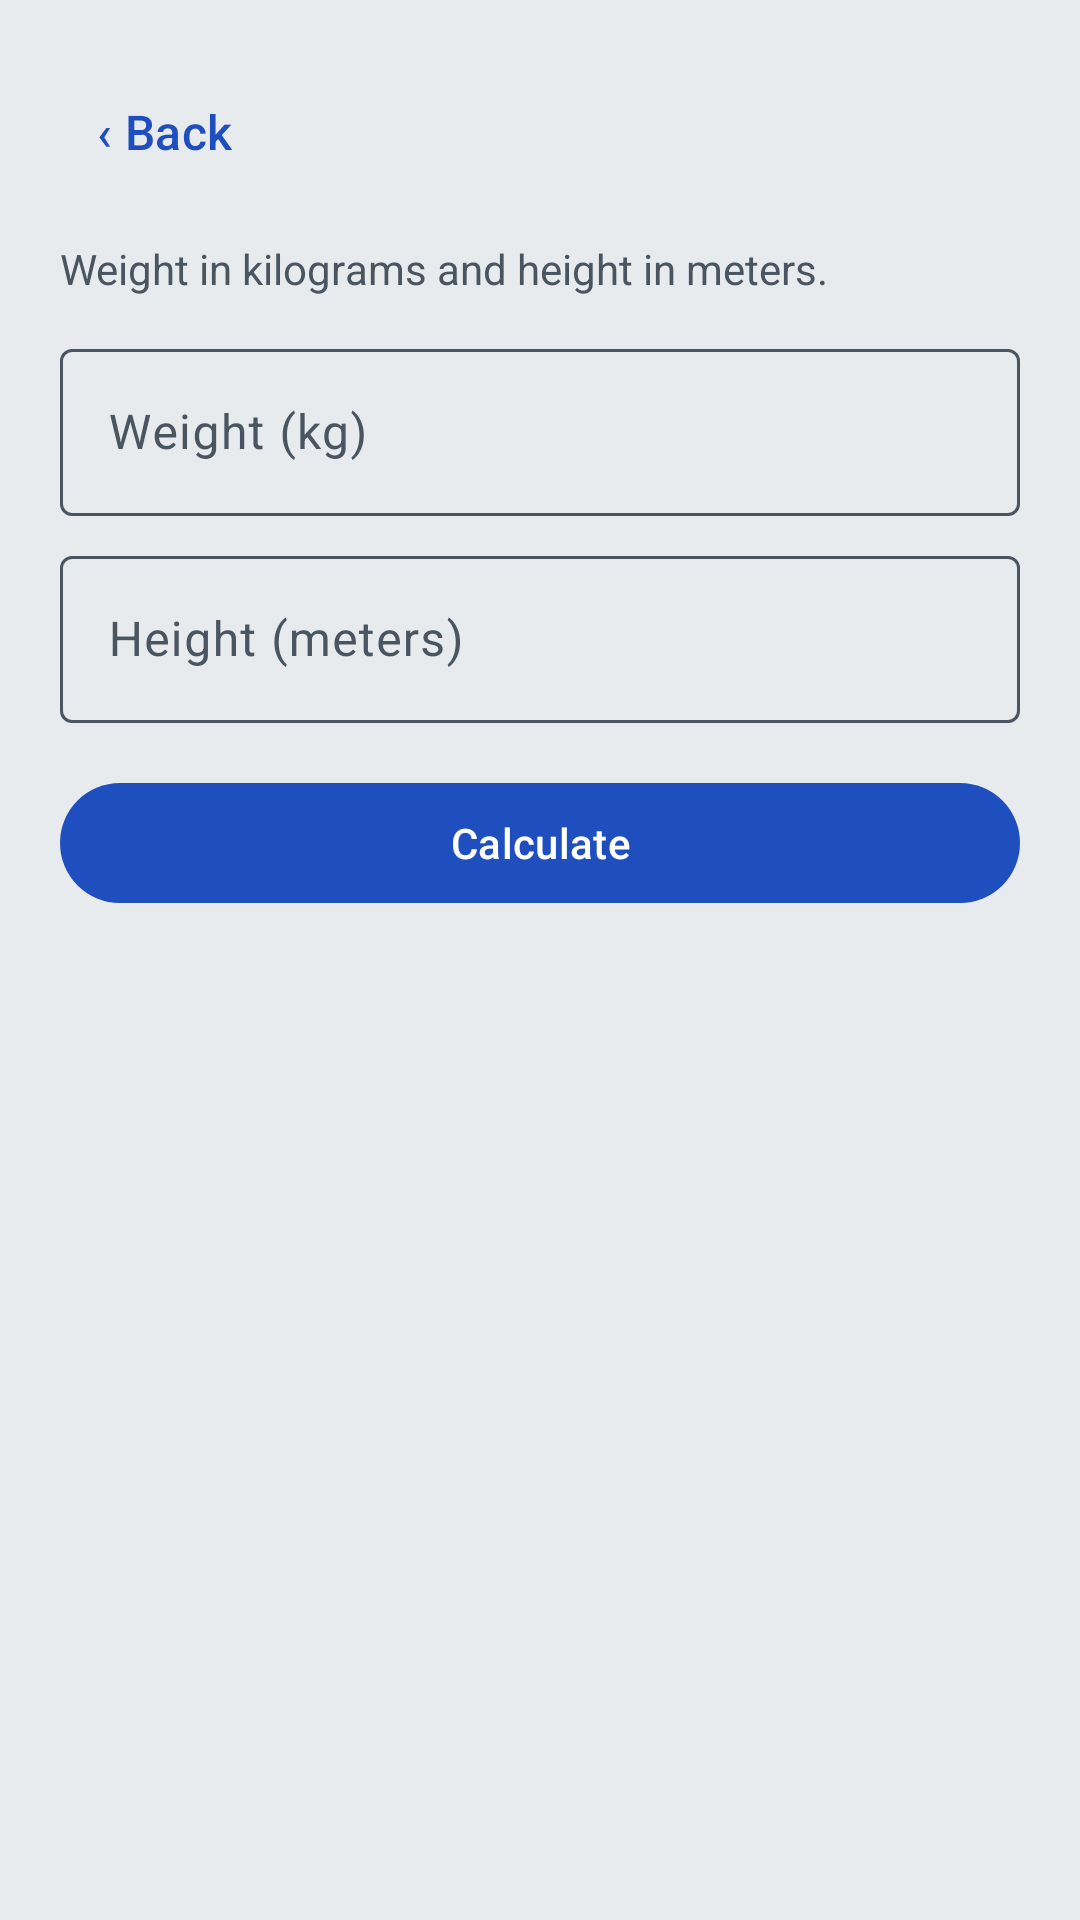

Android layout source for this screen:
<!-- AndroidManifest.xml: application theme Theme.FITTMM -->
<!-- res/layout/activity_bmi.xml -->
<?xml version="1.0" encoding="utf-8"?>
<ScrollView xmlns:android="http://schemas.android.com/apk/res/android"
    android:layout_width="match_parent"
    android:layout_height="match_parent">

    <LinearLayout
        android:layout_width="match_parent"
        android:layout_height="wrap_content"
        android:orientation="vertical"
        android:padding="20dp">

        <include
            android:id="@+id/backBar"
            layout="@layout/include_back_bar"
            android:layout_width="match_parent"
            android:layout_height="wrap_content" />

        <TextView
            android:layout_width="match_parent"
            android:layout_height="wrap_content"
            android:text="Weight in kilograms and height in meters."
            android:textColor="@color/textSecondary" />

        <com.google.android.material.textfield.TextInputLayout
            android:layout_width="match_parent"
            android:layout_height="wrap_content"
            android:layout_marginTop="12dp"
            android:hint="Weight (kg)">

            <com.google.android.material.textfield.TextInputEditText
                android:id="@+id/weightInput"
                android:layout_width="match_parent"
                android:layout_height="wrap_content"
                android:inputType="numberDecimal" />
        </com.google.android.material.textfield.TextInputLayout>

        <com.google.android.material.textfield.TextInputLayout
            android:layout_width="match_parent"
            android:layout_height="wrap_content"
            android:layout_marginTop="8dp"
            android:hint="Height (meters)">

            <com.google.android.material.textfield.TextInputEditText
                android:id="@+id/heightInput"
                android:layout_width="match_parent"
                android:layout_height="wrap_content"
                android:inputType="numberDecimal" />
        </com.google.android.material.textfield.TextInputLayout>

        <com.google.android.material.button.MaterialButton
            android:id="@+id/calculateButton"
            android:layout_width="match_parent"
            android:layout_height="wrap_content"
            android:layout_marginTop="16dp"
            android:text="Calculate" />

        <TextView
            android:id="@+id/resultText"
            android:layout_width="match_parent"
            android:layout_height="wrap_content"
            android:layout_marginTop="16dp"
            android:textColor="@color/text"
            android:textSize="22sp"
            android:textStyle="bold" />
    </LinearLayout>
</ScrollView>
<!-- res/layout/include_back_bar.xml (included above) -->
<?xml version="1.0" encoding="utf-8"?>
<LinearLayout xmlns:android="http://schemas.android.com/apk/res/android"
    android:layout_width="match_parent"
    android:layout_height="wrap_content"
    android:gravity="center_vertical"
    android:orientation="horizontal"
    android:paddingBottom="12dp">

    <com.google.android.material.button.MaterialButton
        android:id="@+id/backButton"
        style="@style/Widget.Material3.Button.TextButton"
        android:layout_width="wrap_content"
        android:layout_height="wrap_content"
        android:minWidth="48dp"
        android:minHeight="48dp"
        android:paddingStart="12dp"
        android:paddingEnd="12dp"
        android:text="‹ Back"
        android:textAllCaps="false"
        android:textColor="@color/primary"
        android:textSize="16sp" />

    <TextView
        android:id="@+id/screenTitle"
        android:layout_width="0dp"
        android:layout_height="wrap_content"
        android:layout_marginStart="8dp"
        android:layout_weight="1"
        android:textColor="@color/text"
        android:textSize="22sp"
        android:textStyle="bold" />
</LinearLayout>
<!-- resources referenced by this layout -->
<resources>
  <color name="primary">#1F4FBF</color>
  <color name="text">#18212B</color>
  <color name="textSecondary">#4A5562</color>
  <style name="Theme.FITTMM" parent="Theme.Material3.DayNight.NoActionBar">
          <item name="colorPrimary">@color/primary</item>
          <item name="colorOnPrimary">@color/onPrimary</item>
          <item name="colorSecondary">@color/accent</item>
          <item name="colorSurface">@color/surface</item>
          <item name="colorOnSurface">@color/text</item>
          <item name="colorOnSurfaceVariant">@color/textSecondary</item>
          <item name="colorOutline">@color/textSecondary</item>
          <item name="colorError">@color/error</item>
          <item name="android:statusBarColor">@color/primaryDark</item>
          <item name="android:navigationBarColor">@color/background</item>
          <item name="android:windowBackground">@color/background</item>
      </style>
  <color name="onPrimary">#FFFFFF</color>
  <color name="accent">#F2B705</color>
  <color name="surface">#F8F9FA</color>
  <color name="error">#B3261E</color>
  <color name="primaryDark">#18212B</color>
  <color name="background">#E8EBED</color>
</resources>
